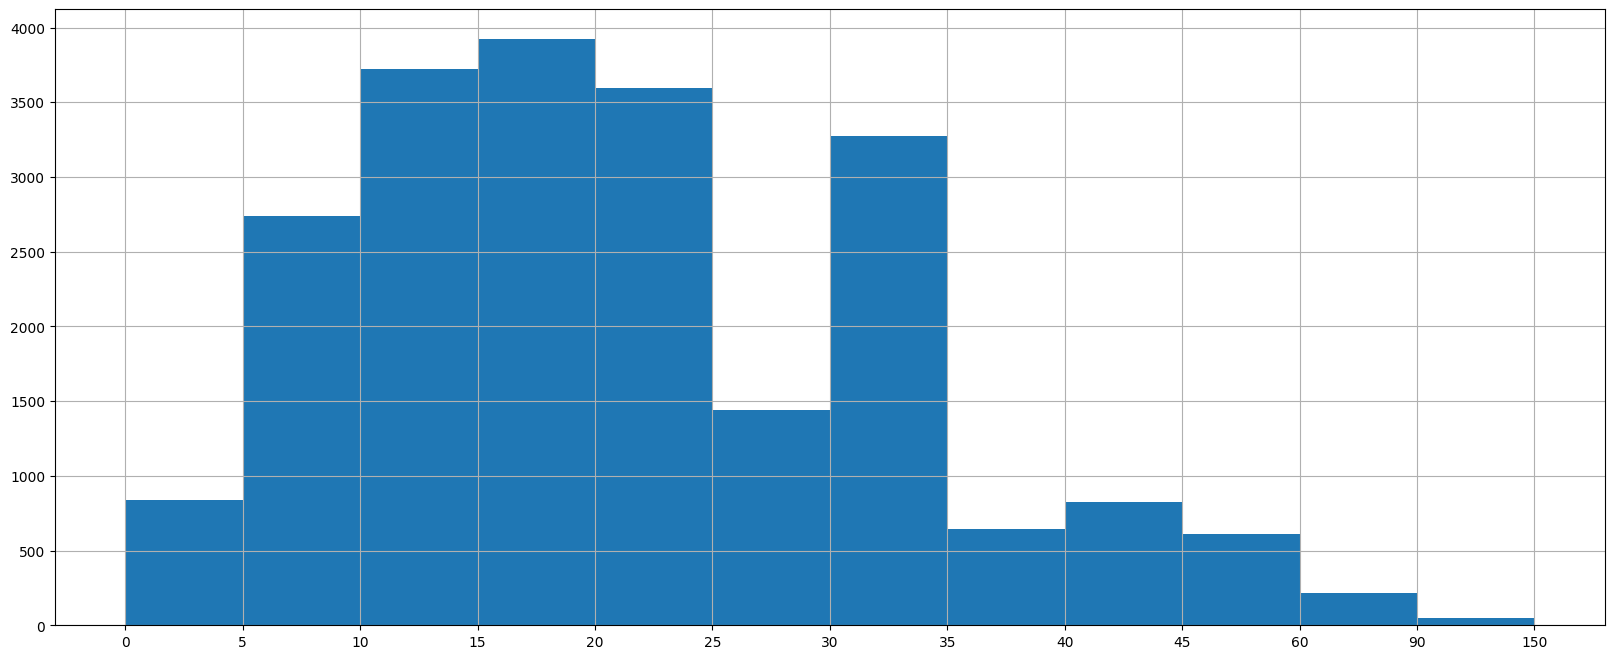

Here is the Python script that generated this plot:
from matplotlib import pyplot as plt
import random,matplotlib
from pylab import mpl


'''
根据条形图绘制直方图
'''


mpl.rcParams['font.sans-serif'] = ['SimHei']
mpl.rcParams['axes.unicode_minus'] = False

#x轴刻度
interval = [0,5,10,15,20,25,30,35,40,45,60,90]
#组距
width = [5,5,5,5,5,5,5,5,5,15,30,60]
#y轴刻度
quantity = [836,2737,3723,3926,3596,1438,3273,642,824,613,215,47]


# print(len(interval),len(width),len(quantity))   #12 12 12


plt.figure(figsize=(20,8),dpi=80)

#width默认是0.8，设置成1变成直方图
plt.bar(range(12),quantity,width=1)

#设置x轴刻度
x_tz = [i-0.5 for i in range(13)]

# 这里 + [150] 是因为让 x轴最后一个刻度 + 组距
xticks_labels = interval + [150]

#设置x轴刻度
plt.xticks(x_tz,xticks_labels)

plt.grid()

plt.show()

